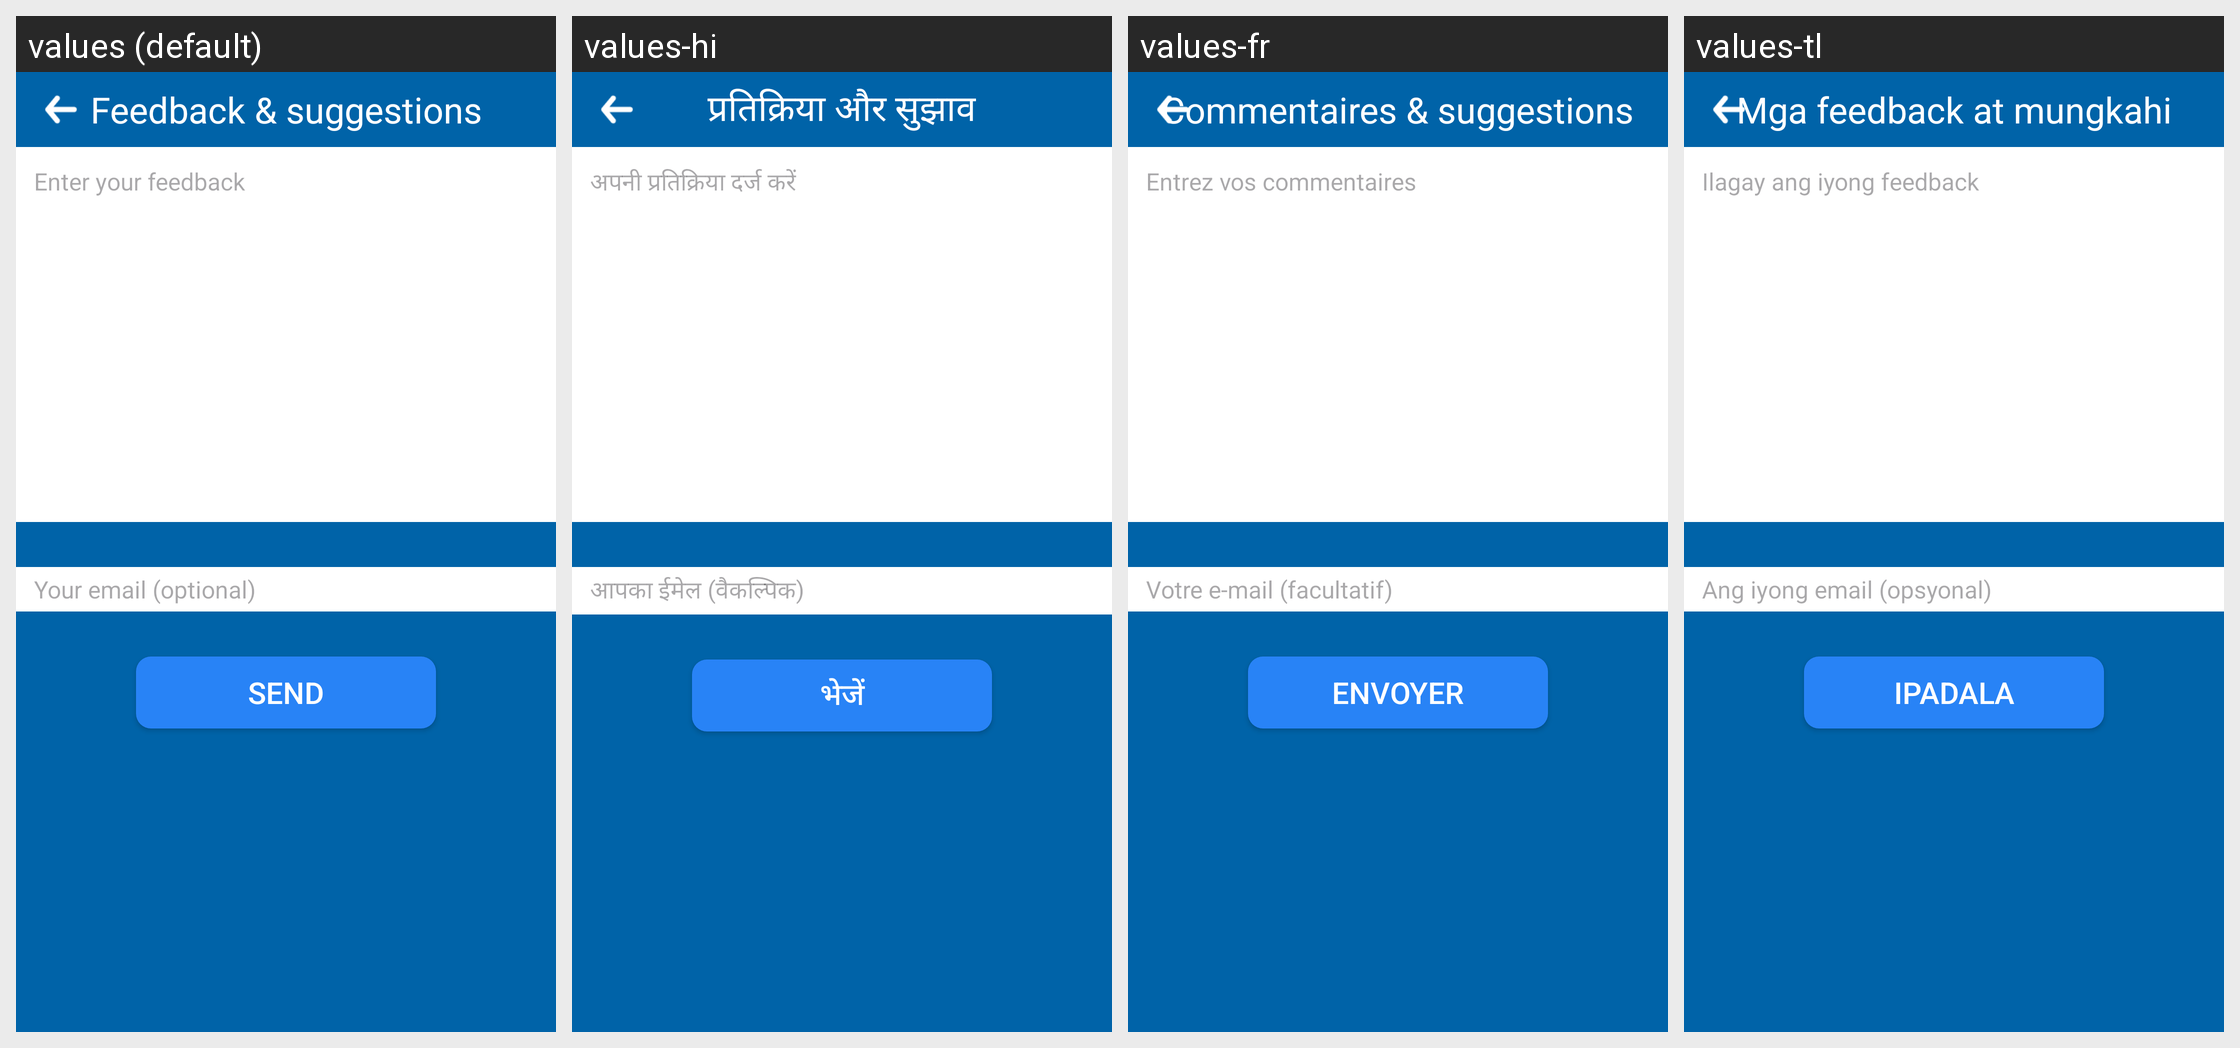

The same Android screen rendered under several of its app's locales, left to right. List the strings drawn on it with the default value and each locale's translation.
Android screen res/layout/activity_feedback.xml rendered under 4 locales, left to right: values (default), values-hi, values-fr, values-tl. Device: Nexus 5 (rendered at 1080×1920; each locale shown at half size, 540×960, under a caption strip naming it); theme Theme.Weather.
Other locales in the repository, not shown: values-en, values-es, values-ja, values-pt.
Strings drawn on this screen, with the default value and each locale's value (text and hints the layout hard-codes, and strings that could not be matched under every locale, appear in the picture but are not listed):

string53
  values: Feedback & suggestions
  values-hi: प्रतिक्रिया और सुझाव
  values-fr: Commentaires & suggestions
  values-tl: Mga feedback at mungkahi

string66
  values: Enter your feedback
  values-hi: अपनी प्रतिक्रिया दर्ज करें
  values-fr: Entrez vos commentaires
  values-tl: Ilagay ang iyong feedback

string67
  values: Your email (optional)
  values-hi: आपका ईमेल (वैकल्पिक)
  values-fr: Votre e-mail (facultatif)
  values-tl: Ang iyong email (opsyonal)

string68
  values: Send
  values-hi: भेजें
  values-fr: Envoyer
  values-tl: Ipadala
